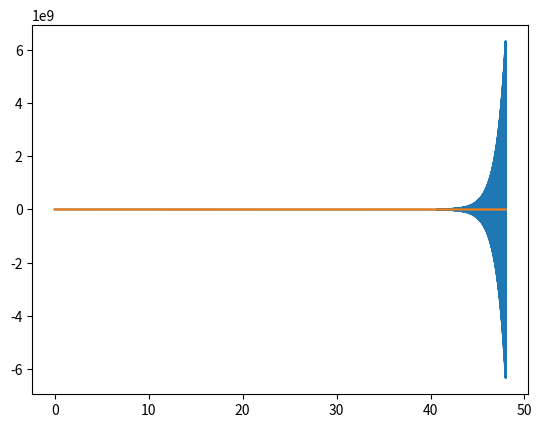

Write the Python code that produced this figure.
import numpy as np
import matplotlib.pyplot as plt
%matplotlib inline

def f(y):
    return -y

def expliziter_euler_schritt(y_0, dt, f):
    return y_0 + dt * f(y_0)

def mittelpunktsregel_schritt(y_0, y_1, dt, f):
    return y_0 + 2 * dt * f(y_1)

T = 48
N = 8000000

dt = T / (N-1)
loesung = np.zeros(N)
loesung[0] = 1
loesung[1] = expliziter_euler_schritt(loesung[0], dt, f)
for i in range(2, N):
    loesung[i] = mittelpunktsregel_schritt(loesung[i-2], loesung[i-1], dt, f)
    #loesung[i] = expliziter_euler_schritt(loesung[i-1], dt, f)
    
t = np.linspace(0, T, N)
plt.plot(t, loesung)
plt.plot(t, np.exp(-t))